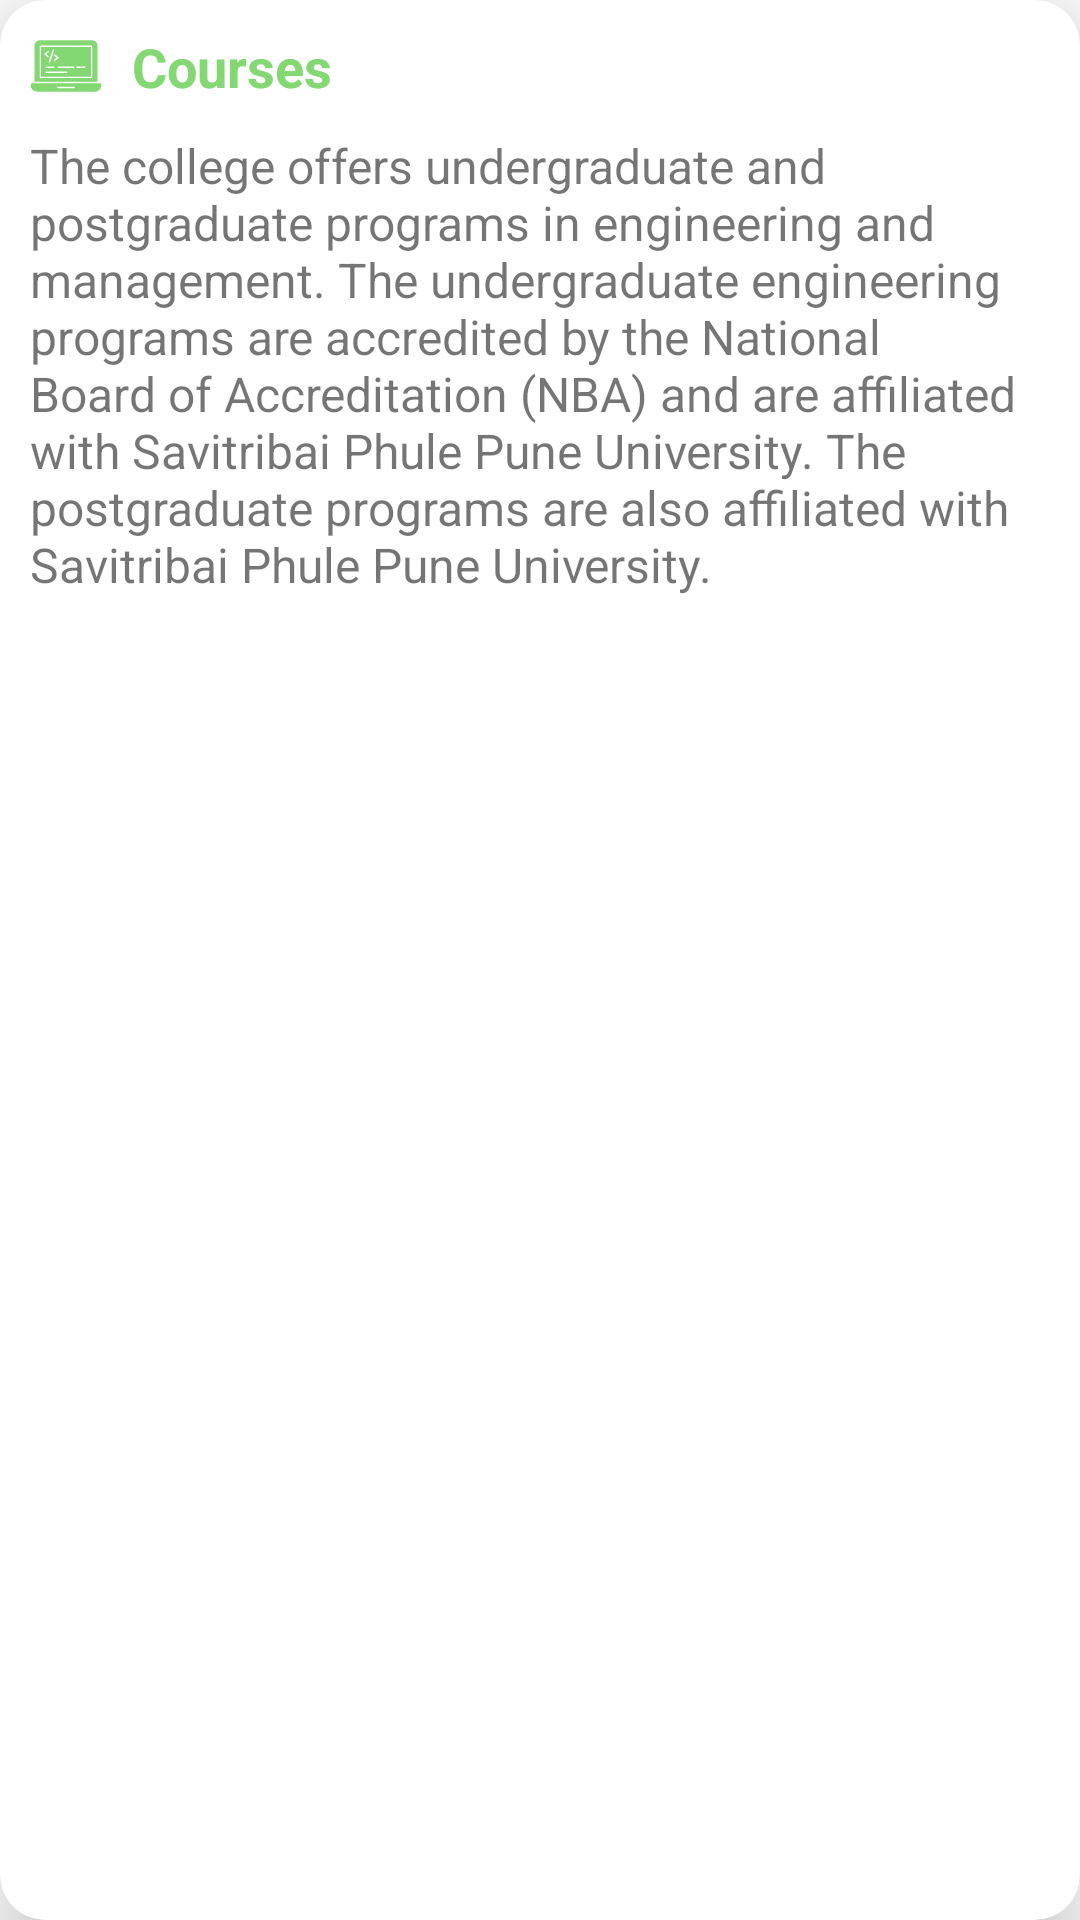

Write the Android layout XML for this screen, with the resource values it uses.
<!-- AndroidManifest.xml: application theme Theme.Study -->
<!-- res/layout/branch_item_layout.xml -->
<?xml version="1.0" encoding="utf-8"?>
<com.google.android.material.card.MaterialCardView xmlns:android="http://schemas.android.com/apk/res/android"
    xmlns:app="http://schemas.android.com/apk/res-auto"
    android:layout_width="match_parent"
    android:layout_height="wrap_content"
    android:layout_marginStart="10dp"
    android:layout_marginEnd="10dp"
    android:layout_marginBottom="20dp"
    app:cardCornerRadius="15dp"
    app:cardElevation="15dp">

    <LinearLayout
        android:layout_width="match_parent"
        android:layout_height="wrap_content"
        android:orientation="vertical">

        <LinearLayout
            android:layout_width="match_parent"
            android:layout_height="wrap_content"
            android:layout_marginStart="10dp"
            android:layout_marginTop="10dp"
            android:layout_marginEnd="10dp"
            android:layout_marginBottom="5dp"
            android:orientation="horizontal">

            <ImageView
                android:id="@+id/branchIcon"
                android:layout_width="wrap_content"
                android:layout_height="wrap_content"
                android:src="@drawable/ic_dep_comp" />

            <TextView
                android:id="@+id/branchTitle"
                android:layout_width="wrap_content"
                android:layout_height="wrap_content"
                android:layout_gravity="center_horizontal"
                android:layout_marginStart="10dp"
                android:text="Courses"
                android:textColor="#83D874"
                android:textSize="18sp"
                android:textStyle="bold" />
        </LinearLayout>

        <TextView
            android:id="@+id/branchDescription"
            android:layout_width="match_parent"
            android:layout_height="wrap_content"
            android:layout_marginStart="10dp"
            android:layout_marginTop="5dp"
            android:layout_marginEnd="10dp"
            android:layout_marginBottom="10dp"
            android:text="@string/college_info"
            android:textSize="16sp"
            android:textStyle="normal" />
    </LinearLayout>
</com.google.android.material.card.MaterialCardView>
<!-- resources referenced by this layout -->
<resources>
  <!-- drawable ic_dep_comp (drawable) -->
  <vector xmlns:android="http://schemas.android.com/apk/res/android" android:height="24dp" android:viewportHeight="53" android:viewportWidth="53" android:width="24dp">
        
      <path android:fillColor="#83D874" android:pathData="M51.469,39.19L1.531,39.19a0.951,0.951 135,0 0,-0.951 0.951l0,0.72A4.538,4.538 135,0 0,5.118 45.4l42.764,0a4.538,4.538 0,0 0,4.538 -4.538l0,-0.72a0.951,0.951 0,0 0,-0.951 -0.951zM32.62,42.835L20.381,42.835a0.54,0.54 0,1 1,0 -1.08l12.24,0a0.54,0.54 0,1 1,0 1.08zM8.185,34.33l36.63,0L44.816,12.46L8.185,12.46zM26.937,31.63l-14.882,0a0.54,0.54 0,1 1,0 -1.08l14.882,0a0.54,0.54 0,1 1,0 1.08zM11.515,27.4a0.54,0.54 0,0 1,0.54 -0.54l5.476,0a0.54,0.54 0,1 1,0 1.08l-5.476,0a0.54,0.54 0,0 1,-0.54 -0.54zM34.587,26.86l5.67,0a0.54,0.54 0,1 1,0 1.08l-5.67,0a0.54,0.54 0,1 1,0 -1.08zM32.697,27.4a0.54,0.54 0,0 1,-0.54 0.54L20.862,27.94a0.54,0.54 0,1 1,0 -1.08l11.295,0a0.54,0.54 0,0 1,0.54 0.54zM18.511,18.063 L20.861,19.931a0.542,0.542 0,0 1,0 0.847l-2.35,1.868a0.54,0.54 0,0 1,-0.673 -0.846l1.82,-1.445 -1.82,-1.447a0.541,0.541 0,0 1,0.673 -0.847zM17.45,14.192a0.54,0.54 0,0 1,0.338 0.684l-2.962,8.77a0.54,0.54 0,0 1,-1.023 -0.346l2.962,-8.77c0.095,-0.281 0.404,-0.432 0.685,-0.338zM10.729,17.398 L13.08,15.529a0.54,0.54 0,0 1,0.673 0.846l-1.82,1.446 1.82,1.447a0.54,0.54 0,0 1,-0.673 0.846l-2.351,-1.871a0.54,0.54 0,0 1,0 -0.846z"/>
        
      <path android:fillColor="#83D874" android:pathData="M49.676,11.364A3.764,3.764 45,0 0,45.911 7.6L7.089,7.6a3.764,3.764 135,0 0,-3.764 3.764L3.325,38.11l46.35,0zM45.896,34.87a0.54,0.54 0,0 1,-0.54 0.54L7.645,35.41a0.54,0.54 0,0 1,-0.54 -0.54L7.105,11.92a0.54,0.54 0,0 1,0.54 -0.54l37.71,0a0.54,0.54 0,0 1,0.54 0.54z"/>
      
  </vector>
  <string name="college_info">The college offers undergraduate and postgraduate programs in engineering and management. The undergraduate engineering programs are accredited by the National Board of Accreditation (NBA) and are affiliated with Savitribai Phule Pune University. The postgraduate programs are also affiliated with Savitribai Phule Pune University.</string>
  <style name="Theme.Study" parent="Base.Theme.Study" />
  <style name="Base.Theme.Study" parent="Theme.MaterialComponents.Light.DarkActionBar">
          
          
          <item name="colorPrimary">#3178E3</item>
          <item name="colorPrimaryVariant">#000000</item>
          <item name="colorOnPrimary">@color/white</item>
          
          <item name="colorSecondary">@color/teal_200</item>
          <item name="colorSecondaryVariant">@color/teal_700</item>
          <item name="colorOnSecondary">@color/black</item>
          
          <item name="android:statusBarColor" tools:targetApi="l">?attr/colorPrimaryVariant</item>
          
  
  
      </style>
  <color name="white">#FFFFFFFF</color>
  <color name="teal_200">#FF03DAC5</color>
  <color name="teal_700">#FF018786</color>
  <color name="black">#FF000000</color>
</resources>
